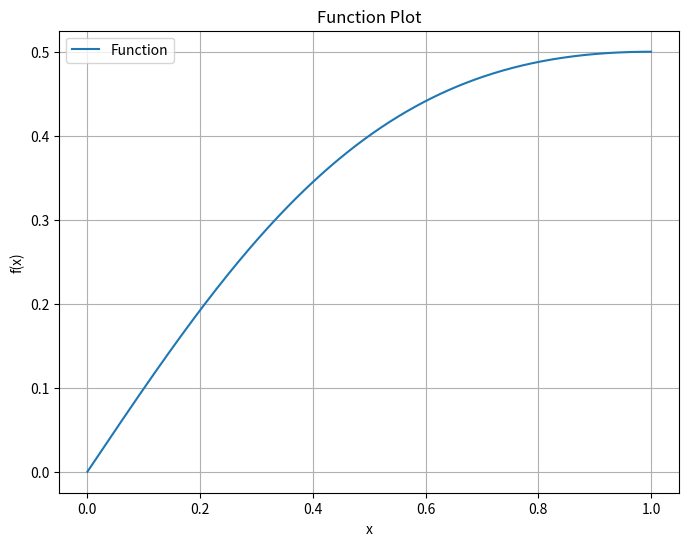
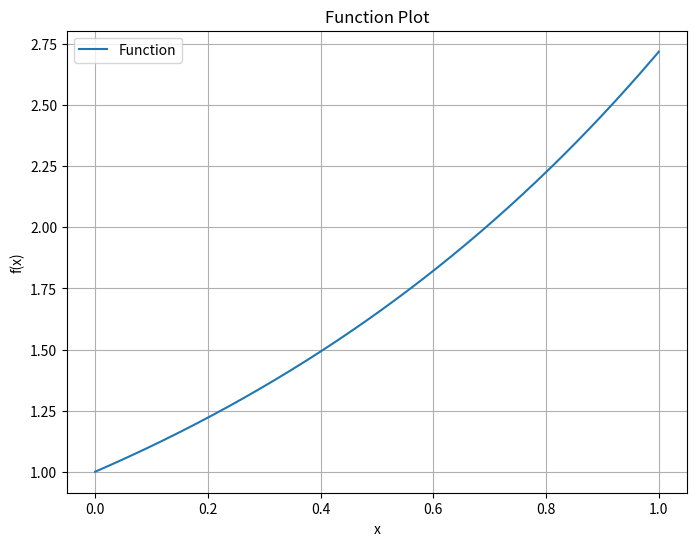

Write the Python code that produced these figures, in order.
import numpy as np
import matplotlib.pyplot as plt

def plot_function(func, a, b):
    """
    This function plots the graph of the input func 
    within the given interval [a,b).
    """
    x = np.linspace(a, b, 400)
    y = func(x)
    plt.figure(figsize=(8, 6))
    plt.plot(x, y, label=f'Function')
    plt.xlabel('x')
    plt.ylabel('f(x)')
    plt.title('Function Plot')
    plt.legend()
    plt.grid(True)
    plt.show()

def midpoint_approx(func, a, b, N):
    '''
    Compute the Midpoint Approximation of the Definite Integral of a function over the interval [a,b].

    Parameters
    ----------
    func : function
           Vectorized function of one variable
    a , b : numbers
        Endpoints of the interval [a,b]
    N : integer
        Number of subintervals of equal length in the partition of [a,b]

    Returns
    -------
    float
        Approximation of the definite integral by Midpoint Approximation.
    '''
    h = (b - a) / N
    x_midpoints = np.linspace(a + h / 2, b - h / 2, N)
    result = np.sum(func(x_midpoints)) * h
    return result

if __name__ == "__main__":
    # 1st Function to be integrated
    func_1 = lambda x: x / (x**2 + 1)
    # Indefinite Integral of the function
    def antiderivative_1(x):
        return np.arctan(x)
    
    # 2nd Function to be integrated
    func_2 = lambda x: np.exp(x)
    # Indefinite Integral of the function
    def antiderivative_2(x):
        return np.exp(x)
    
    # End points for 1st Function
    a1 = 0; b1 = 1  # Change the values as required
    # End points for 2nd Function
    a2 = 0; b2 = 1  # Change the values as required

    # Call the function to Plot the graph of the functions
    plot_function(func_1, a1, b1)
    plot_function(func_2, a2, b2)
    
    # Number of partition for 1st Function
    N1 = 100  # Change the value as required
    # Number of partition for 2nd Function
    N2 = 100  # Change the value as required

    # Call midpoint_approx to compute Midpoint Approximation:
    midpoint_approx_1 = midpoint_approx(func_1, a1, b1, N1)
    midpoint_approx_2 = midpoint_approx(func_2, a2, b2, N2)
    
    # Calculate the true value of the definite integral
    definite_integral_1 = antiderivative_1(b1) - antiderivative_1(a1)  # For 1st Function
    definite_integral_2 = antiderivative_2(b2) - antiderivative_2(a2)  # For 2nd Function

    # Calculate the absolute error between the approximate value and true value
    error_1 = np.abs(midpoint_approx_1 - definite_integral_1)  # For 1st Function
    error_2 = np.abs(midpoint_approx_2 - definite_integral_2)  # For 2nd Function

    print("Midpoint Approximation for 1st Function = {:0.6f}".format(midpoint_approx_1))
    print("Actual Value for 1st Function = {:0.6f}".format(definite_integral_1))
    print("Absolute error between the above methods ={:0.8f}".format(error_1))

    print("Midpoint Approximation for 2nd Function = {:0.6f}".format(midpoint_approx_2))
    print("Actual Value for 2nd Function = {:0.6f}".format(definite_integral_2))
    print("Absolute error between the above methods ={:0.8f}".format(error_2))
